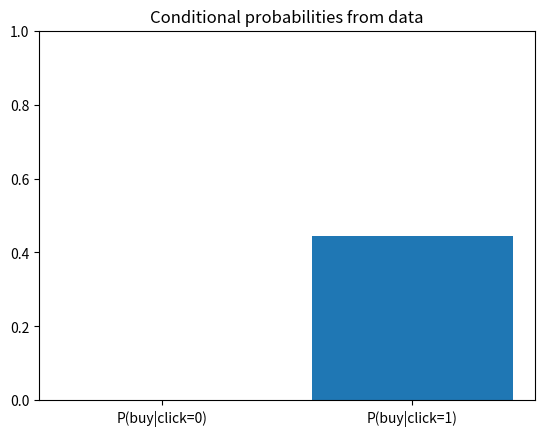
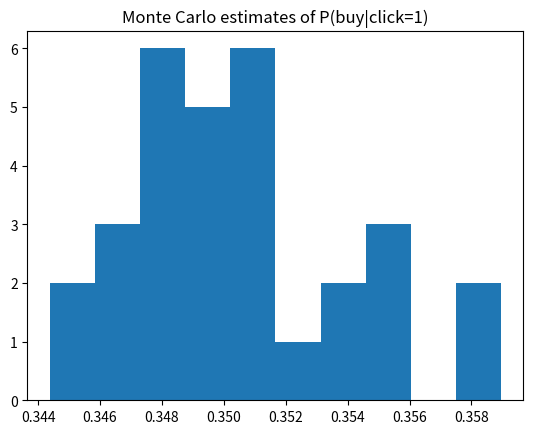

The matplotlib source for these figures, in order:
import matplotlib.pyplot as plt
import numpy as np

# Данные как “события” (список записей)
# Игрушечные данные: 12 пользователей, у каждого (clicked, bought)
records = [
    {"clicked": 1, "bought": 1},
    {"clicked": 1, "bought": 0},
    {"clicked": 1, "bought": 1},
    {"clicked": 0, "bought": 0},
    {"clicked": 1, "bought": 0},
    {"clicked": 1, "bought": 0},
    {"clicked": 1, "bought": 1},
    {"clicked": 0, "bought": 0},
    {"clicked": 0, "bought": 0},
    {"clicked": 1, "bought": 1},
    {"clicked": 1, "bought": 0},
    {"clicked": 1, "bought": 0},
]

print("n =", len(records))
print("first record:", records[0])

#Подсчёт частот (counts) через цикл for

count_clicked = 0
count_bought = 0
count_clicked_and_bought = 0

for r in records:
    if r["clicked"] == 1:
        count_clicked += 1
    if r["bought"] == 1:
        count_bought += 1
    if r["clicked"] == 1 and r["bought"] == 1:
        count_clicked_and_bought += 1

print("count_clicked =", count_clicked)
print("count_bought =", count_bought)
print("count_clicked_and_bought =", count_clicked_and_bought)

# Вероятность события P(A) по частотам

def prob_event(count_A: int, n: int) -> float:
# P(A) = count(A)/n
    if n <= 0:
        raise ValueError("prob_event: n must be > 0")
    if count_A < 0 or count_A > n:
        raise ValueError("prob_event: invalid count")
    return count_A / n

n = len(records)
print("P(clicked) =", prob_event(count_clicked, n))
print("P(bought)  =", prob_event(count_bought, n))

# Условная вероятность P(A|B)

def prob_conditional(count_A_and_B: int, count_B: int) -> float:
# P(A|B) = count(A∩B)/count(B)
    if count_B <= 0:
        raise ValueError("prob_conditional: count_B must be > 0")
    if count_A_and_B < 0 or count_A_and_B > count_B:
        raise ValueError("prob_conditional: invalid intersection count")
    return count_A_and_B / count_B

print("P(bought|clicked) =", prob_conditional(count_clicked_and_bought, count_clicked))

# Проверка независимости по частотам

def is_independent_by_counts(p_a: float, p_a_given_b: float, tol: float = 0.05) -> bool:
# Проверка независимости по приближению |P(A|B)-P(A)| <= tol
    return abs(p_a_given_b - p_a) <= tol
p_bought = prob_event(count_bought, len(records))
p_bought_given_clicked = prob_conditional(count_clicked_and_bought, count_clicked)

print("P(bought) =", round(p_bought, 3))
print("P(bought|clicked) =", round(p_bought_given_clicked, 3))
print("independent? ->", is_independent_by_counts(p_bought, p_bought_given_clicked, tol=0.05))

# Таблица сопряжённости 2×2 (contingency table)
def contingency_2x2(recs: list[dict], a_key: str, b_key: str) -> list[list[int]]:
# 2x2 таблица частот для бинарных признаков a_key и b_key (значения 0/1).
    table = [[0, 0], [0, 0]]
    for r in recs:
        a = int(r[a_key])
        b = int(r[b_key])
        if a not in (0, 1) or b not in (0, 1):
            raise ValueError("contingency_2x2: values must be 0/1")
        table[a][b] += 1
    return table

table = contingency_2x2(records, "clicked", "bought")
print("table 2x2 =", table)

# Визуализация частот (matplotlib)
# доля покупок среди тех, кто НЕ кликнул (clicked=0)
clicked0_total = table[0][0] + table[0][1]
clicked1_total = table[1][0] + table[1][1]

p_buy_given_click0 = table[0][1] / clicked0_total if clicked0_total else 0.0
p_buy_given_click1 = table[1][1] / clicked1_total if clicked1_total else 0.0

plt.bar(["P(buy|click=0)", "P(buy|click=1)"], [p_buy_given_click0, p_buy_given_click1])
plt.ylim(0, 1)
plt.title("Conditional probabilities from data")
plt.show()

print("P(buy|click=0) =", round(p_buy_given_click0, 3))
print("P(buy|click=1) =", round(p_buy_given_click1, 3))

# Монте-Карло: проверяем вероятность симуляцией

def simulate_click_buy(n: int, p_click: float, p_buy_click0: float, p_buy_click1: float, seed: int = 42):
    rng = np.random.default_rng(seed)
    clicked = rng.random(n) < p_click
    bought = np.zeros(n, dtype=bool)
    # для каждого случая выбираем соответствующую вероятность покупки
    probs = np.where(clicked, p_buy_click1, p_buy_click0)
    bought = rng.random(n) < probs
    return clicked, bought

clicked_sim, bought_sim = simulate_click_buy(
    n=100_000,
    p_click=0.75,
    p_buy_click0=0.06,
    p_buy_click1=0.35,
    seed=1
)

# оценим P(buy|click=1) по симуляции
count_click1 = int(clicked_sim.sum())
count_buy_and_click1 = int((bought_sim & clicked_sim).sum())
p_est = count_buy_and_click1 / count_click1

print("simulated P(buy|click=1) ≈", round(p_est, 3))

# Гистограмма оценок вероятности (matplotlib)

def estimate_p_buy_given_click1(n: int, seed: int) -> float:
    clicked_sim, bought_sim = simulate_click_buy(
        n=n, p_click=0.75, p_buy_click0=0.06, p_buy_click1=0.35, seed=seed
    )
    count_click1 = int(clicked_sim.sum())
    count_buy_and_click1 = int((bought_sim & clicked_sim).sum())
    return count_buy_and_click1 / count_click1

estimates = [estimate_p_buy_given_click1(n=20_000, seed=s) for s in range(30)]

plt.hist(estimates, bins=10)
plt.title("Monte Carlo estimates of P(buy|click=1)")
plt.show()

print("mean estimate =", round(float(np.mean(estimates)), 3))
